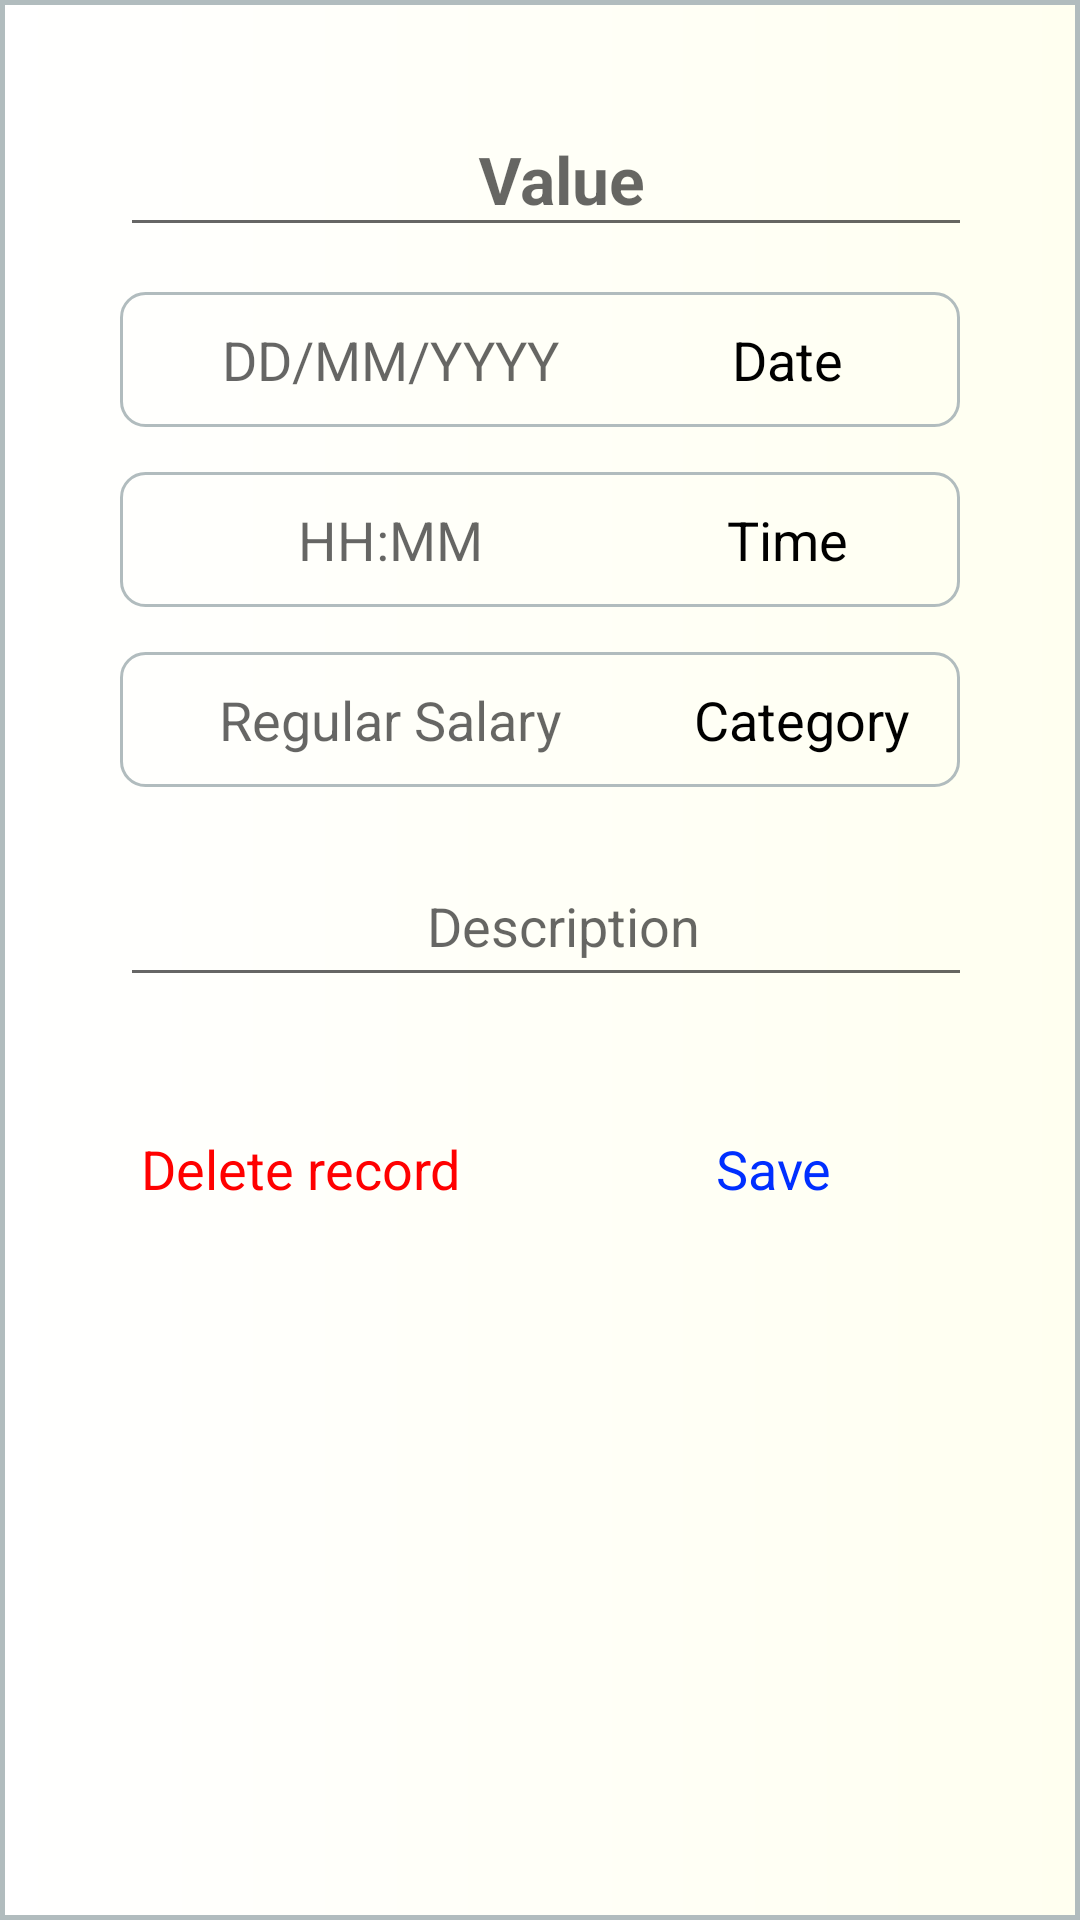

Android layout source for this screen:
<!-- AndroidManifest.xml: application theme AppTheme -->
<!-- res/layout/activity_income_items.xml -->
<?xml version="1.0" encoding="utf-8"?>
<ScrollView xmlns:android="http://schemas.android.com/apk/res/android"
    xmlns:app="http://schemas.android.com/apk/res-auto"
    xmlns:tools="http://schemas.android.com/tools"
    android:layout_width="match_parent"
    android:layout_height="match_parent"
    android:layout_gravity="center"
    android:orientation="vertical"
    tools:layout_editor_absoluteY="81dp"
    android:background="@drawable/edit_income">


        <LinearLayout
            android:layout_width="match_parent"
            android:layout_height="wrap_content"
            android:orientation="vertical"
            android:paddingLeft="20dp"
            android:paddingRight="20dp"
            android:paddingTop="10dp"
            android:layout_marginLeft="20dp"
            android:layout_marginRight="20dp"
            android:layout_marginTop="15dp"
            android:focusable="true"
            android:focusableInTouchMode="true">
            <requestFocus />


            <android.support.design.widget.TextInputLayout
                android:id="@+id/input_layout_value"
                android:layout_width="295dp"
                android:layout_height="wrap_content"
                android:layout_marginBottom="15dp">

                <EditText
                    android:id="@+id/etValue"
                    android:layout_width="match_parent"
                    android:layout_height="match_parent"
                    android:singleLine="true"
                    android:hint="Value"
                    android:textSize="22sp"
                    android:textColor="#00ff00"
                    android:layout_gravity="center"
                    android:textStyle="bold"
                    android:gravity="center"
                    android:inputType="numberDecimal"/>

            </android.support.design.widget.TextInputLayout>


            <LinearLayout
                android:layout_width="match_parent"
                android:layout_height="wrap_content"
                android:layout_gravity="center"
                android:layout_marginBottom="15dp"
                android:background="@drawable/border">
                <TextView
                    android:id="@+id/tvDate"
                    android:layout_width="180dp"
                    android:layout_height="45dp"
                    android:layout_gravity="center"
                    android:ems="10"
                    android:gravity="center"
                    android:hint="DD/MM/YYYY"
                    android:inputType="date"
                    android:padding="5dp"
                    android:textSize="18sp"
                    android:textColor="#000000"/>


                <TextView
                    android:layout_width="85dp"
                    android:layout_height="45dp"
                    android:text="Date"
                    android:layout_gravity="center"
                    android:gravity="center"
                    android:textSize="18sp"
                    android:id="@+id/tvHintDate"
                    android:textColor="#000000"/>

            </LinearLayout>

            <LinearLayout
                android:layout_width="match_parent"
                android:layout_height="wrap_content"
                android:layout_gravity="center"
                android:layout_marginBottom="15dp"
                android:background="@drawable/border">
                <TextView
                    android:id="@+id/tvTime"
                    android:layout_width="180dp"
                    android:layout_height="45dp"
                    android:layout_gravity="center"
                    android:ems="10"
                    android:gravity="center"
                    android:hint="HH:MM"
                    android:inputType="time"
                    android:padding="5dp"
                    android:textSize="18sp"
                    android:textColor="#000000"/>


                <TextView
                    android:layout_width="85dp"
                    android:layout_height="45dp"
                    android:text="Time"
                    android:layout_gravity="center"
                    android:gravity="center"
                    android:textSize="18sp"
                    android:id="@+id/tvHintTime"
                    android:textColor="#000000"/>

            </LinearLayout>

            <LinearLayout
                android:layout_width="match_parent"
                android:layout_height="wrap_content"
                android:layout_gravity="center"
                android:layout_marginBottom="10dp"
                android:background="@drawable/border">

                <TextView
                    android:id="@+id/tvCategory"
                    android:layout_width="180dp"
                    android:layout_height="45dp"
                    android:layout_gravity="center"
                    android:ems="10"
                    android:gravity="center"
                    android:hint="Regular Salary"
                    android:inputType="date"
                    android:padding="5dp"
                    android:textSize="18sp"
                    android:textColor="#000000"/>


                <TextView
                    android:layout_width="95dp"
                    android:layout_height="45dp"
                    android:text="Category"
                    android:layout_gravity="center"
                    android:gravity="center"
                    android:textSize="18sp"
                    android:id="@+id/tvHintCategory"
                    android:textColor="#000000"/>



            </LinearLayout>

            <android.support.design.widget.TextInputLayout
                android:id="@+id/input_layout_desc"
                android:layout_width="300dp"
                android:layout_height="60dp"
                android:layout_marginBottom="25dp">

                <EditText
                    android:id="@+id/etIncomeDesc"
                    android:layout_width="match_parent"
                    android:layout_height="match_parent"
                    android:singleLine="true"
                    android:hint="Description "
                    android:textSize="18sp"
                    android:textColor="#00ff00"
                    android:layout_gravity="center"
                    android:gravity="center"
                    android:inputType="text"/>

            </android.support.design.widget.TextInputLayout>


            <LinearLayout
            android:layout_width="match_parent"
            android:layout_height="wrap_content"
            android:orientation="horizontal">

            <TextView
                android:layout_width="0dp"
                android:layout_height="wrap_content"
                android:text="Delete record"
                android:textColor="#ff0000"
                android:textSize="18sp"
                android:padding="5dp"
                android:layout_marginTop="15dp"
                android:layout_weight="1"
                android:gravity="center"
                android:id="@+id/tvDelete"/>

            <TextView
                android:layout_width="0dp"
                android:layout_height="wrap_content"
                android:text="Save "
                android:textColor="#002fff"
                android:textSize="18sp"
                android:padding="5dp"
                android:layout_marginTop="15dp"
                android:layout_marginLeft="40dp"
                android:layout_weight="1"
                android:gravity="center"
                android:id="@+id/tvSave"/>

            </LinearLayout>


    </LinearLayout>

</ScrollView>
<!-- resources referenced by this layout -->
<resources>
  <!-- drawable border (drawable) -->
  <?xml version="1.0" encoding="UTF-8"?>
  <shape xmlns:android="http://schemas.android.com/apk/res/android">
      <stroke android:width="1dp" android:color="#B1BCBE" />
      <corners android:radius="8dp"/>
      <padding android:left="0dp" android:top="0dp" android:right="0dp" android:bottom="0dp" />
  
  
  </shape>
  <!-- drawable edit_income (drawable) -->
  <?xml version="1.0" encoding="UTF-8"?>
  <shape xmlns:android="http://schemas.android.com/apk/res/android">
      <solid android:color="#FFFFFF"/>
      <stroke android:width="1.5dp" android:color="#B1BCBE" />
      <corners android:radius="0dp"/>
      <padding android:left="0dp" android:top="0dp" android:right="0dp" android:bottom="0dp" />
  
      <gradient
          android:angle="180"
          android:endColor="#ffffff"
          android:startColor=" #fffff0"
          android:type="linear"/>
      #f953c6
  </shape>
  <style name="AppTheme" parent="Theme.AppCompat.Light.DarkActionBar">
          
          <item name="colorPrimary">@color/colorPrimary</item>
          <item name="colorPrimaryDark">@color/colorPrimaryDark</item>
          <item name="colorAccent">@color/colorAccent</item>
      </style>
  <color name="colorPrimary">#3F51B5</color>
  <color name="colorPrimaryDark">#303F9F</color>
  <color name="colorAccent">#FF4081</color>
</resources>
